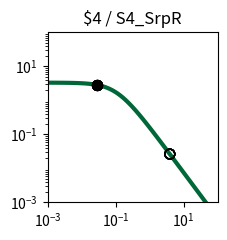

This chart was generated by the following Python code: (Note: this script raises an exception after producing the figure.)
import matplotlib.pyplot as plt
import matplotlib.ticker as ticker
import numpy as np

fig, ax = plt.subplots(figsize=(2.5,2.5))

plt.xlim(1.000000e-03, 1.000000e+02)
plt.ylim(1.000000e-03, 1.000000e+02)

x = np.array([1.000000e-03,1.122018e-03,1.258925e-03,1.412538e-03,1.584893e-03,1.778279e-03,1.995262e-03,2.238721e-03,2.511886e-03,2.818383e-03,3.162278e-03,3.548134e-03,3.981072e-03,4.466836e-03,5.011872e-03,5.623413e-03,6.309573e-03,7.079458e-03,7.943282e-03,8.912509e-03,1.000000e-02,1.122018e-02,1.258925e-02,1.412538e-02,1.584893e-02,1.778279e-02,1.995262e-02,2.238721e-02,2.511886e-02,2.818383e-02,3.162278e-02,3.548134e-02,3.981072e-02,4.466836e-02,5.011872e-02,5.623413e-02,6.309573e-02,7.079458e-02,7.943282e-02,8.912509e-02,1.000000e-01,1.122018e-01,1.258925e-01,1.412538e-01,1.584893e-01,1.778279e-01,1.995262e-01,2.238721e-01,2.511886e-01,2.818383e-01,3.162278e-01,3.548134e-01,3.981072e-01,4.466836e-01,5.011872e-01,5.623413e-01,6.309573e-01,7.079458e-01,7.943282e-01,8.912509e-01,1.000000e+00,1.122018e+00,1.258925e+00,1.412538e+00,1.584893e+00,1.778279e+00,1.995262e+00,2.238721e+00,2.511886e+00,2.818383e+00,3.162278e+00,3.548134e+00,3.981072e+00,4.466836e+00,5.011872e+00,5.623413e+00,6.309573e+00,7.079458e+00,7.943282e+00,8.912509e+00,1.000000e+01,1.122018e+01,1.258925e+01,1.412538e+01,1.584893e+01,1.778279e+01,1.995262e+01,2.238721e+01,2.511886e+01,2.818383e+01,3.162278e+01,3.548134e+01,3.981072e+01,4.466836e+01,5.011872e+01,5.623413e+01,6.309573e+01,7.079458e+01,7.943282e+01,8.912509e+01,1.000000e+02,])
y = np.array([3.307882e+00,3.306860e+00,3.305668e+00,3.304278e+00,3.302657e+00,3.300766e+00,3.298562e+00,3.295992e+00,3.292998e+00,3.289509e+00,3.285446e+00,3.280715e+00,3.275210e+00,3.268807e+00,3.261365e+00,3.252719e+00,3.242685e+00,3.231049e+00,3.217571e+00,3.201980e+00,3.183969e+00,3.163199e+00,3.139293e+00,3.111840e+00,3.080394e+00,3.044480e+00,3.003601e+00,2.957248e+00,2.904916e+00,2.846123e+00,2.780431e+00,2.707482e+00,2.627023e+00,2.538946e+00,2.443320e+00,2.340419e+00,2.230749e+00,2.115053e+00,1.994311e+00,1.869713e+00,1.742620e+00,1.614509e+00,1.486904e+00,1.361306e+00,1.239122e+00,1.121606e+00,1.009810e+00,9.045604e-01,8.064411e-01,7.158031e-01,6.327815e-01,5.573235e-01,4.892219e-01,4.281494e-01,3.736924e-01,3.253809e-01,2.827147e-01,2.451841e-01,2.122869e-01,1.835396e-01,1.584863e-01,1.367034e-01,1.178027e-01,1.014317e-01,8.727375e-02,7.504579e-02,6.449685e-02,5.540537e-02,4.757667e-02,4.084028e-02,3.504747e-02,3.006876e-02,2.579175e-02,2.211901e-02,1.896625e-02,1.626065e-02,1.393938e-02,1.194828e-02,1.024071e-02,8.776520e-03,7.521202e-03,6.445084e-03,5.522678e-03,4.732095e-03,4.054547e-03,3.473910e-03,2.976349e-03,2.549997e-03,2.184679e-03,1.871667e-03,1.603481e-03,1.373707e-03,1.176846e-03,1.008189e-03,8.636958e-04,7.399069e-04,6.338565e-04,5.430038e-04,4.651715e-04,3.984940e-04,3.413731e-04,])
c = "#006838"

hi_x = np.array([2.780000e-02,2.780000e-02,2.780000e-02,2.780000e-02,2.780000e-02,2.780000e-02,2.780000e-02,2.780000e-02,])
hi_y = np.array([2.853479e+00,2.853479e+00,2.853479e+00,2.853479e+00,2.853479e+00,2.853479e+00,2.853479e+00,2.853479e+00,])
lo_x = np.array([3.923900e+00,3.923900e+00,3.923900e+00,3.923900e+00,3.923900e+00,3.923900e+00,3.923900e+00,3.923900e+00,])
lo_y = np.array([2.629406e-02,2.629406e-02,2.629406e-02,2.629406e-02,2.629406e-02,2.629406e-02,2.629406e-02,2.629406e-02,])

plt.loglog(x,y,lw=3,color=c)
plt.scatter(hi_x,hi_y,marker='o',s=50,color='black',zorder=10)
plt.scatter(lo_x,lo_y,marker='o',s=50,edgecolors='black',color='none',zorder=10)

plt.title("$4 / S4_SrpR")

ax.xaxis.set_major_locator(ticker.LogLocator(numticks=3))
ax.yaxis.set_major_locator(ticker.LogLocator(numticks=3))

ax.set_aspect('equal')
plt.tight_layout()

plt.savefig("/home/user/output/response_plot_$4_S4_SrpR.png", bbox_inches='tight')
